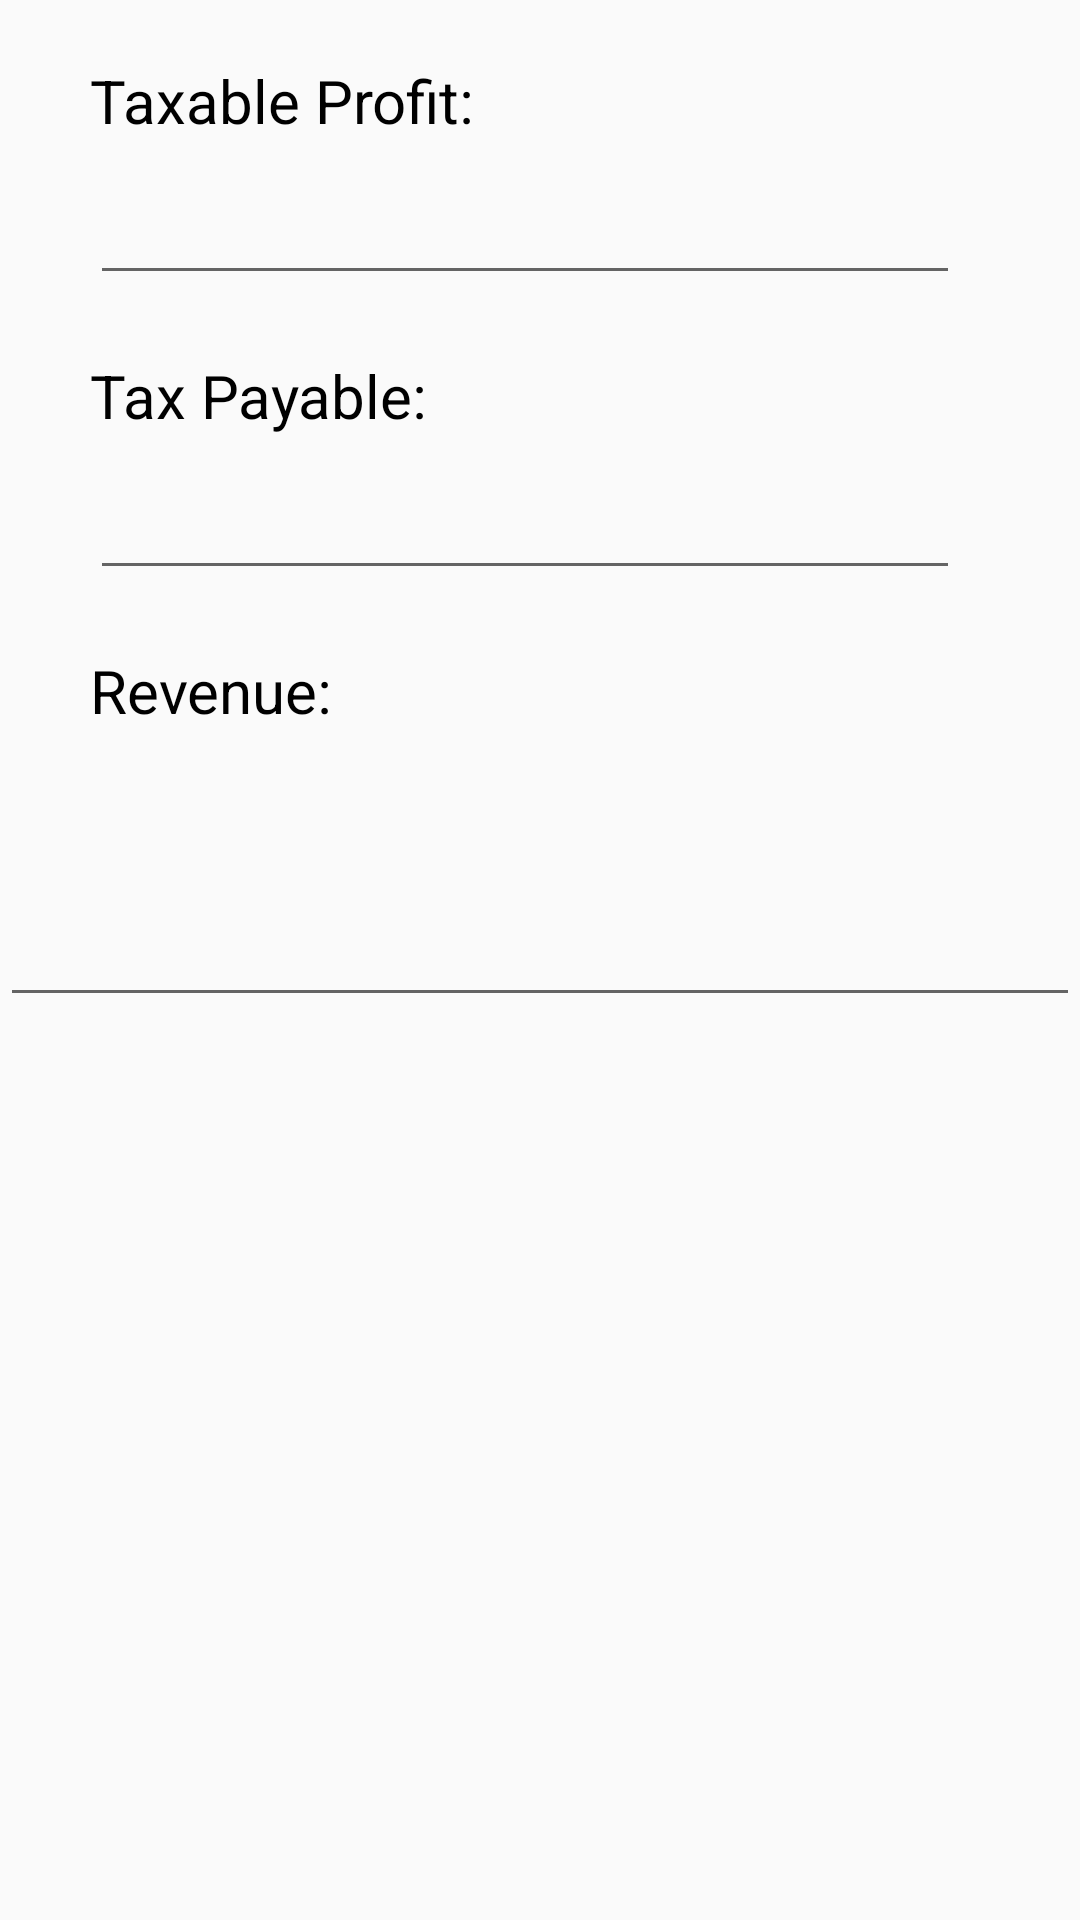

Reconstruct the res/layout file that produces this screen, plus the resources it refers to.
<!-- AndroidManifest.xml: application theme AppTheme -->
<!-- res/layout/activity_corporate_tax.xml -->
<?xml version="1.0" encoding="utf-8"?>
<RelativeLayout xmlns:android="http://schemas.android.com/apk/res/android"
    xmlns:app="http://schemas.android.com/apk/res-auto"
    xmlns:tools="http://schemas.android.com/tools"
    android:layout_width="match_parent"
    android:layout_height="match_parent"
   >


    <TextView
        android:id="@+id/TaxableProfitView"
        android:layout_width="wrap_content"
        android:layout_height="wrap_content"
        android:layout_below="@+id/imageview"
        android:textColor="@android:color/black"
        android:layout_marginLeft="30dp"
        android:textSize="20dp"
        android:layout_marginTop="20dp"
        android:text="Taxable Profit: "/>

    <EditText
        android:id="@+id/TaxableProfitEdit"
        android:layout_width="match_parent"
        android:layout_height="wrap_content"
        android:layout_below="@+id/TaxableProfitView"
        android:layout_marginLeft="30dp"
        android:layout_marginTop="10dp"
        android:layout_marginRight="40dp"
        android:inputType="numberDecimal"/>

    <TextView
        android:id="@+id/TaxPayableView"
        android:layout_width="wrap_content"
        android:layout_height="wrap_content"
        android:layout_below="@+id/TaxableProfitEdit"
        android:textColor="@android:color/black"
        android:layout_marginLeft="30dp"
        android:textSize="20dp"
        android:layout_marginTop="20dp"
        android:text="Tax Payable: "/>

    <EditText
        android:id="@+id/TaxPayableEdit"
        android:layout_width="match_parent"
        android:layout_height="wrap_content"
        android:layout_below="@+id/TaxPayableView"
        android:layout_marginLeft="30dp"
        android:layout_marginTop="10dp"
        android:layout_marginRight="40dp"
        android:inputType="numberDecimal"/>

    <TextView
        android:id="@+id/RevenueView"
        android:layout_width="wrap_content"
        android:layout_height="wrap_content"
        android:layout_below="@+id/TaxPayableEdit"
        android:textColor="@android:color/black"
        android:layout_marginLeft="30dp"
        android:textSize="20dp"
        android:layout_marginTop="20dp"
        android:text="Revenue: "/>

    <EditText
        android:id="@+id/RevenueEdit"
        android:layout_width="match_parent"
        android:layout_height="wrap_content"


        android:layout_below="@+id/RevenueView"
        android:layout_centerHorizontal="true"
        android:layout_marginTop="54dp"
        android:inputType="numberDecimal" />





</RelativeLayout>
<!-- resources referenced by this layout -->
<resources>
  <style name="AppTheme" parent="Theme.AppCompat.Light.DarkActionBar">
          
          <item name="colorPrimary">@color/app_color</item>
          <item name="colorPrimaryDark">@color/colorPrimaryDark</item>
          <item name="colorAccent">@color/app_color</item>
      </style>
  <color name="app_color">#303F9F</color>
  <color name="colorPrimaryDark">#000000</color>
</resources>
